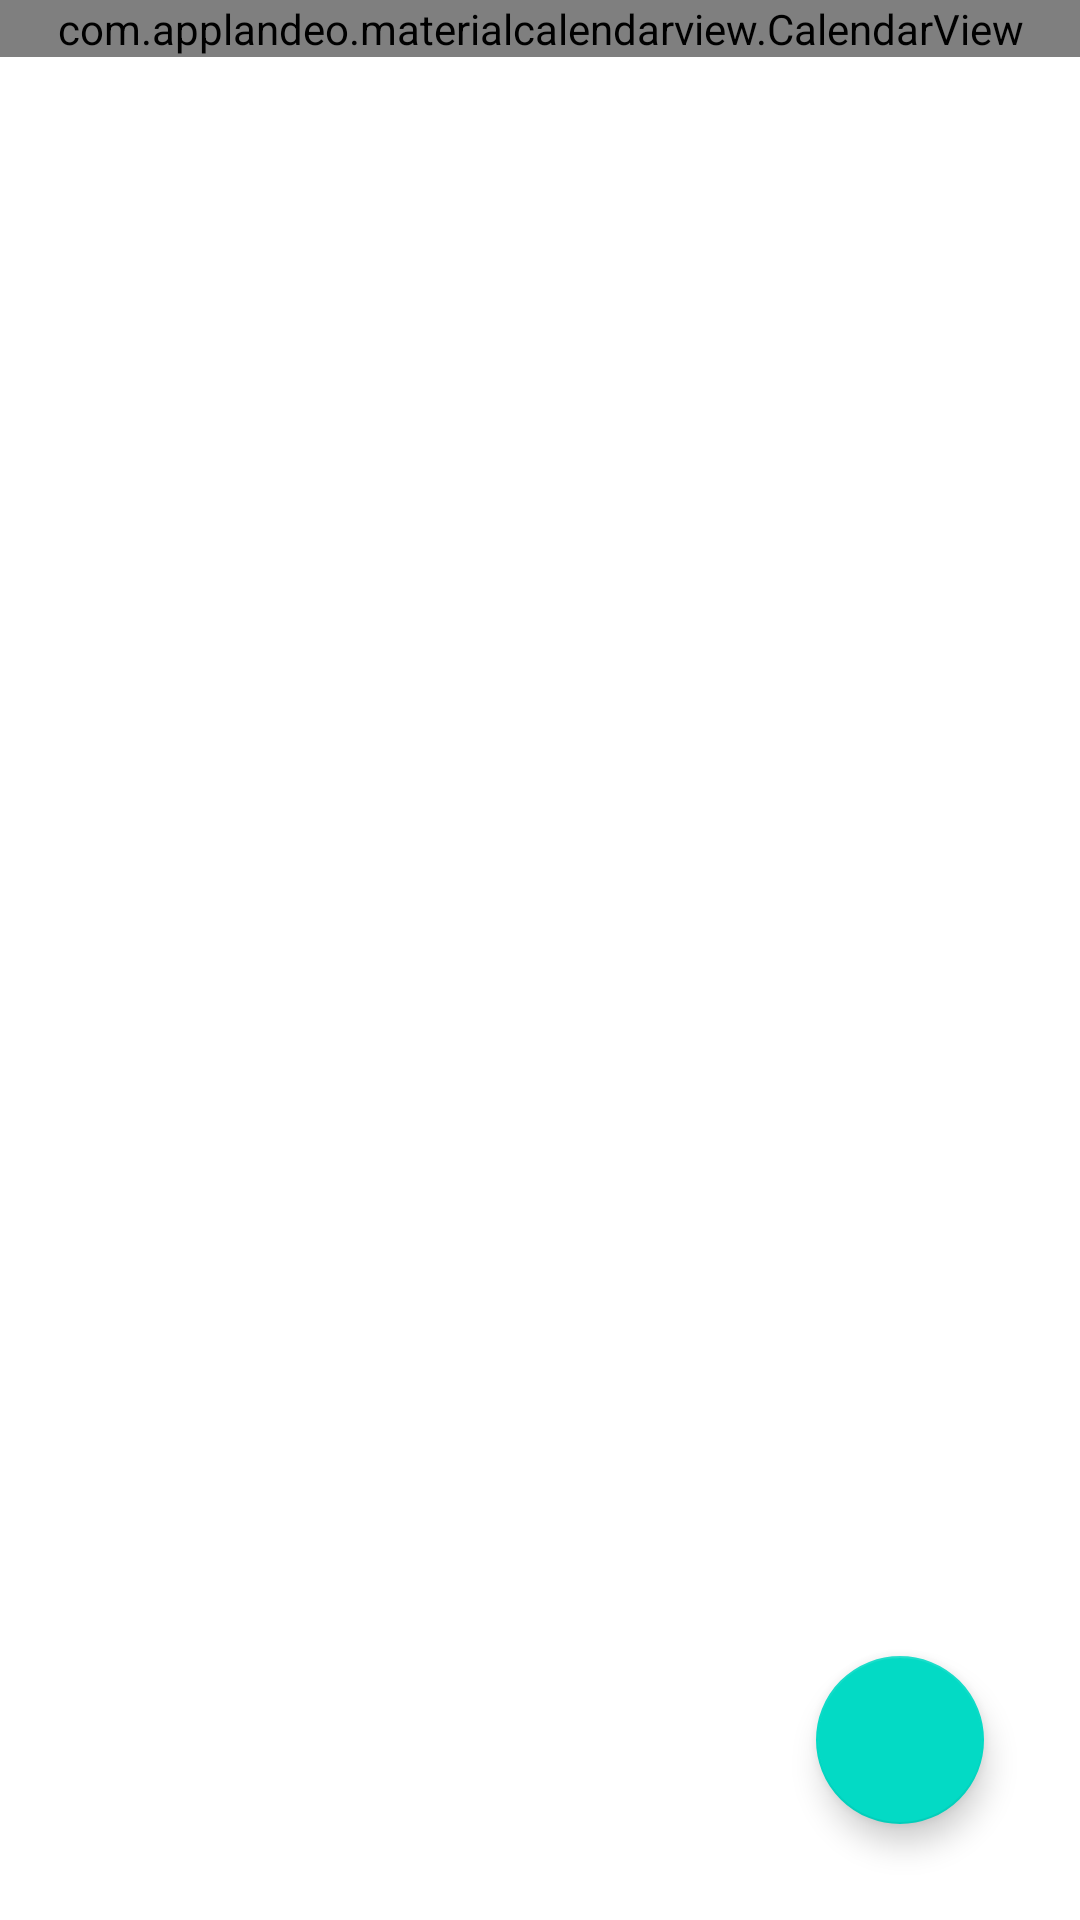

The Android layout XML behind this screen, and the referenced resources:
<!-- AndroidManifest.xml: application theme Theme.Simbirtest -->
<!-- res/layout/fragment_home.xml -->
<?xml version="1.0" encoding="utf-8"?>
<androidx.constraintlayout.widget.ConstraintLayout
    xmlns:android="http://schemas.android.com/apk/res/android"
    xmlns:app="http://schemas.android.com/apk/res-auto"
    xmlns:tools="http://schemas.android.com/tools"
    android:layout_width="match_parent"
    android:layout_height="match_parent">

    <com.applandeo.materialcalendarview.CalendarView
        android:id="@+id/calendarView"
        android:layout_width="match_parent"
        android:layout_height="wrap_content"
        app:layout_constraintEnd_toEndOf="parent"
        app:layout_constraintStart_toStartOf="parent"
        app:layout_constraintTop_toTopOf="parent" />

    <androidx.recyclerview.widget.RecyclerView
        android:id="@+id/recyclerView"
        android:layout_width="match_parent"
        android:layout_height="0dp"
        android:layout_marginStart="8dp"
        android:layout_marginTop="8dp"
        android:layout_marginEnd="8dp"
        app:layout_constraintBottom_toBottomOf="parent"
        app:layout_constraintEnd_toEndOf="parent"
        app:layout_constraintStart_toStartOf="parent"
        app:layout_constraintTop_toBottomOf="@+id/calendarView" />

    <com.google.android.material.floatingactionbutton.FloatingActionButton
        android:id="@+id/fab"
        android:layout_width="wrap_content"
        android:layout_height="wrap_content"
        android:layout_marginEnd="32dp"
        android:layout_marginBottom="32dp"
        android:src="@drawable/ic_add"
        app:layout_constraintBottom_toBottomOf="parent"
        app:layout_constraintEnd_toEndOf="parent" />

</androidx.constraintlayout.widget.ConstraintLayout>
<!-- resources referenced by this layout -->
<resources>
  <style name="Theme.Simbirtest" parent="Theme.MaterialComponents.DayNight.DarkActionBar">
          
          <item name="colorPrimary">@color/purple_500</item>
          <item name="colorPrimaryVariant">@color/purple_700</item>
          <item name="colorOnPrimary">@color/white</item>
          
          <item name="colorSecondary">@color/teal_200</item>
          <item name="colorSecondaryVariant">@color/teal_700</item>
          <item name="colorOnSecondary">@color/black</item>
          
          <item name="android:statusBarColor" tools:targetApi="l">?attr/colorPrimaryVariant</item>
          
      </style>
  <!-- not gathered from this repository: default colours our renderer supplied (Android Studio template values) -->
  <color name="purple_500">#FF6200EE</color>
  <color name="purple_700">#FF3700B3</color>
  <color name="teal_200">#FF03DAC5</color>
  <color name="teal_700">#FF018786</color>
  <color name="black">#FF000000</color>
  <color name="white">#FFFFFFFF</color>
</resources>
